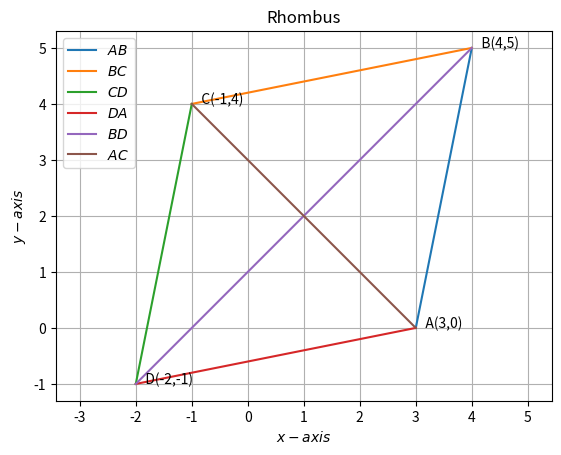

Recreate this plot in Python. (Note: this script raises an exception after producing the figure.)
import numpy as np 
import matplotlib.pyplot as plt 
from numpy import linalg as LA 
import math 
import sys     #for path to external scripts 
  
def bd(point1,point2,point3,point4):
    A=np.array(point1)
    B=np.array(point2)
    C=np.array(point3)
    D=np.array(point4)
    AC = np.array((A-C))
    BD = np.array((B-D))
    length = np.multiply(AC[0],BD[1])-np.multiply(AC[1],BD[0])
    print(length)
    return length


point1= np.array(([3, 0]))
point2= np.array(([4, 5]))
point3= np.array(([-1, 4]))
point4= np.array(([-2, -1]))
length = bd(point1,point2,point3,point4)
A = np.array(([3, 0]))
B = np.array(([4, 5]))
C= np.array(([-1,4]))
D = np.array(([-2, -1])) 
 
def line_gen(A,B): 
   len =10 
   dim = A.shape[0] 
   x_AB = np.zeros((dim,len)) 
   lam_1 = np.linspace(0,1,len) 
   for i in range(len): 
     temp1 = A + lam_1[i]*(B-A) 
     x_AB[:,i]= temp1.T 
   return x_AB 

 
 
x_AB = line_gen(A,B) 
x_BC = line_gen(B,C) 
x_CD = line_gen(C,D) 
x_DA = line_gen(D,A) 
x_BD = line_gen(B,D)
x_AC = line_gen(A,C)
plt.plot(x_AB[0,:],x_AB[1,:],label='$AB$') 
plt.plot(x_BC[0,:],x_BC[1,:],label='$BC$') 
plt.plot(x_CD[0,:],x_CD[1,:],label='$CD$') 
plt.plot(x_DA[0,:],x_DA[1,:],label='$DA$') 
plt.plot(x_BD[0,:],x_BD[1,:],label='$BD$') 
plt.plot(x_AC[0,:],x_AC[1,:],label='$AC$') 

plt.xlabel('$x-axis$') 
plt.ylabel('$y-axis$') 
plt.legend(loc='best') 
plt.grid() # minor 
plt.axis('equal') 
plt.title('Rhombus',size=12) 
plt.text(3,0,'   A(3,0)') 
plt.text(4,5,'   B(4,5)') 
plt.text(-1,4,'   C(-1,4)') 
plt.text(-2,-1,'   D(-2,-1)') 
#plt.text(6,6,'   B-D(6,6)') 
#plt.text(4,-4,'   A-C(4,-4)') 

#if using termux
plt.savefig('../fig.pdf')
#else
plt.show()
